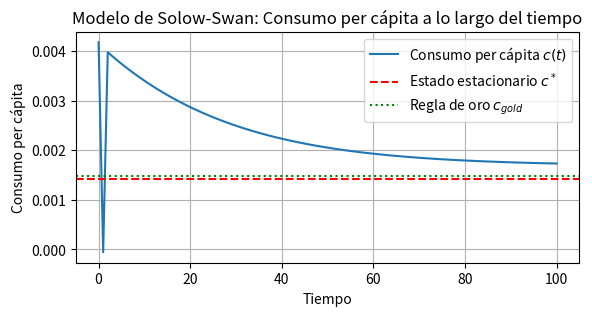
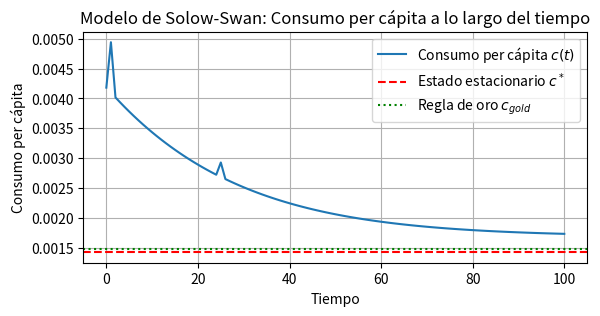
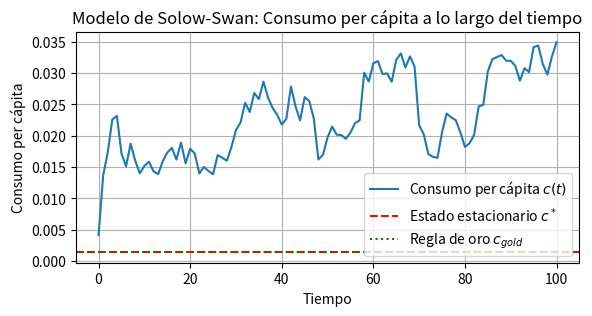
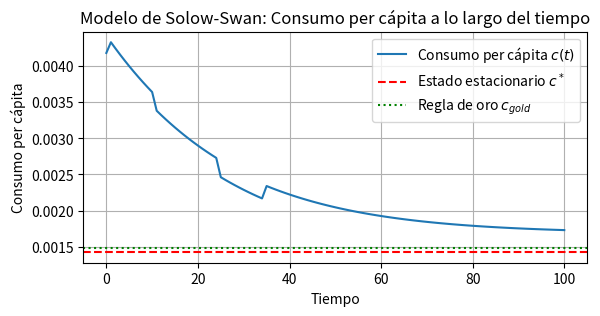
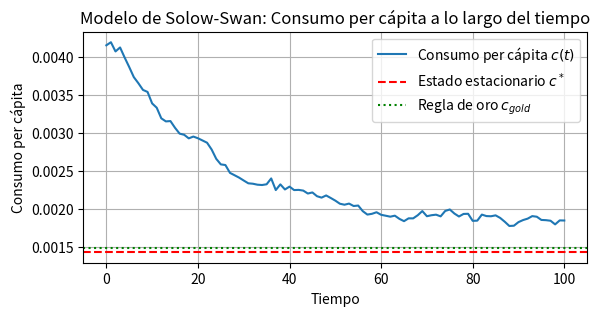
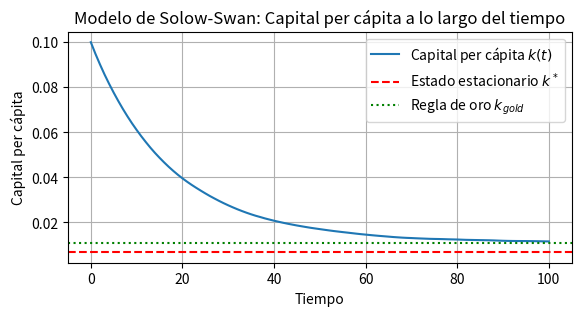
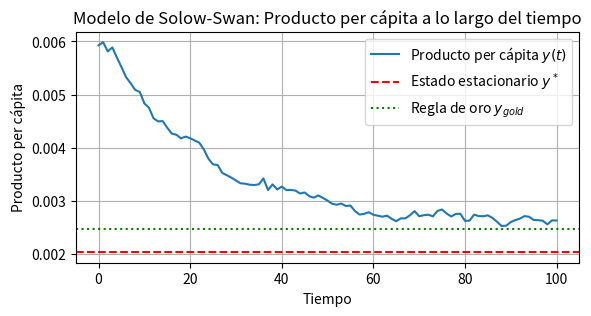
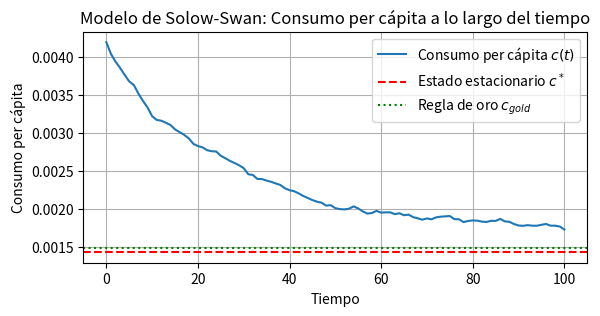
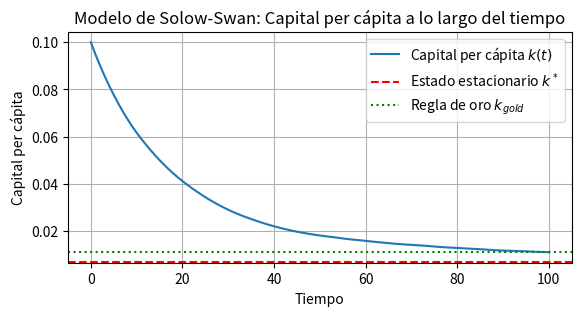
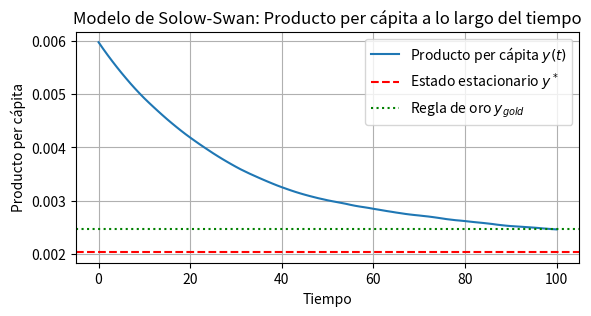
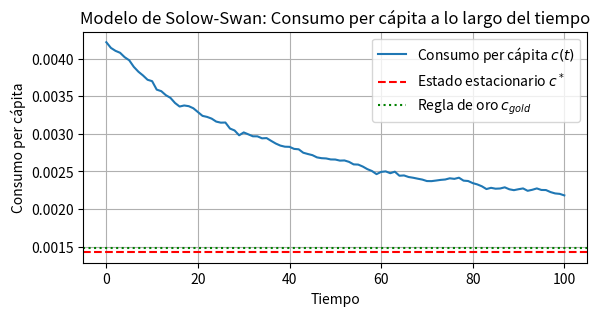
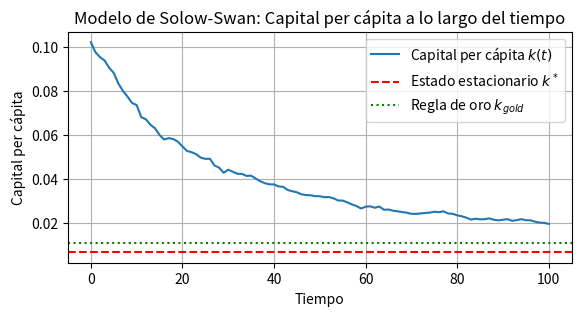
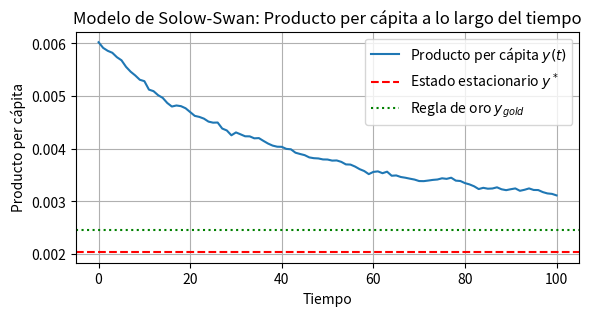
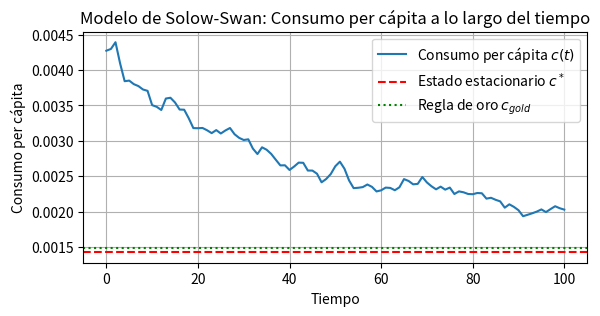
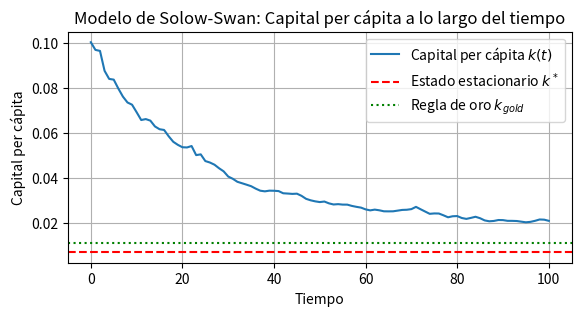
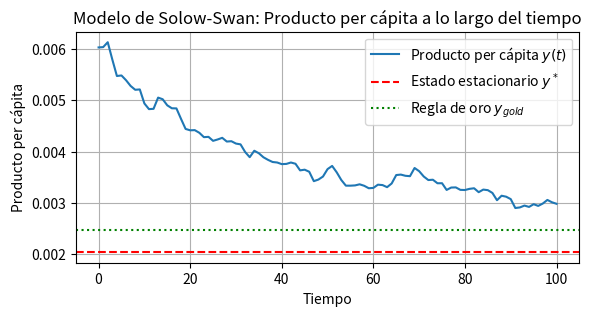

The script that saved these images, in order:
## Shock aleatorio transitorio en el periodo 1

import numpy as np
import matplotlib.pyplot as plt

# Parámetros del modelo 
A0 = 0.015       # Tecnología inicial
L0 = 100     # Población inicial
alpha = 0.4  # Elasticidad del capital
s = 0.3     # Tasa de ahorro
delta = 0.05 # Tasa de depreciación
n = 0.02     # Tasa de crecimiento de la población
g = 0.02     # Tasa de crecimiento tecnológico
T = 100      # Periodos a simular

# Shock aleatorio
shock = np.random.randn() 

# Inicializaciones
K = np.zeros(T+1)
L = np.zeros(T+1)
Y = np.zeros(T+1)
C = np.zeros(T+1)
K[0] = 10    # Capital inicial
L[0] = L0

# Simulación del modelo
for t in range(T):
    # Aplicar shock aleatorio solo en el periodo 1
    A = A0 * shock if t == 1 else A0
    Y[t] = A * K[t]**alpha * L[t]**(1-alpha) #funcion de produccion.
    C[t] = (1-s) * Y[t]        #consumo
    K[t+1] = s * Y[t] + (1-delta) * K[t]
    L[t+1] = L[t] * (1 + n)

Y[T] = A0 * K[T]**alpha * L[T]**(1-alpha)
C[T] = (1-s) * Y[T]


# Estado estacionario para k y c
k_star = (s * A0 / (n + g + delta))**(1/(1-alpha))
y_star = A0 * k_star**alpha
c_star = (1-s) * y_star


# Regla de oro
s_gold = alpha
k_gold = (s_gold * A0 / (delta + n + g))**(1/(1-alpha))
y_gold = A0 * k_gold**alpha
c_gold = (1 - s_gold) * y_gold

# Producto per cápita
y = Y / L

# Capital per cápita
k = K / L

# Consumo per cápita
c = C / L

# Grafica del consumo percapita (Trayectoria, regla de oro y estado estacionario).

plt.figure(figsize=(6.5, 3))
plt.plot(c, label="Consumo per cápita $c(t)$")
plt.axhline(y=c_star, color='r', linestyle='--', label="Estado estacionario $c^*$")
plt.axhline(y=c_gold, color='g', linestyle=':', label="Regla de oro $c_{gold}$")
plt.title("Modelo de Solow-Swan: Consumo per cápita a lo largo del tiempo")
plt.xlabel("Tiempo")
plt.ylabel("Consumo per cápita")
plt.legend()
plt.grid(True)
plt.show()


## shock transitorio en 2 periodos.

import numpy as np
import matplotlib.pyplot as plt

# Parámetros del modelo 
A0 = 0.015       # Tecnología inicial
L0 = 100     # Población inicial
alpha = 0.4  # Elasticidad del capital
s = 0.3     # Tasa de ahorro
delta = 0.05 # Tasa de depreciación
n = 0.02     # Tasa de crecimiento de la población
g = 0.02     # Tasa de crecimiento tecnológico
T = 100      # Periodos a simular

# Shocks aleatorios
shock1 = np.random.randn() # Shock para el periodo 1
shock2 = np.random.randn() # Shock para el periodo 25

# Inicializaciones
K = np.zeros(T+1)
L = np.zeros(T+1)
Y = np.zeros(T+1)
C = np.zeros(T+1)
K[0] = 10    # Capital inicial
L[0] = L0

# Simulación del modelo
for t in range(T):
    # Aplicar shocks aleatorios en los periodos 1 y 25
    if t == 1:
        A = A0 * shock1
    elif t == 25:
        A = A0 * shock2
    else:
        A = A0
    
    Y[t] = A * K[t]**alpha * L[t]**(1-alpha) #funcion de produccion.
    C[t] = (1-s) * Y[t]        #consumo
    K[t+1] = s * Y[t] + (1-delta) * K[t]
    L[t+1] = L[t] * (1 + n)

Y[T] = A0 * K[T]**alpha * L[T]**(1-alpha)
C[T] = (1-s) * Y[T]


# Estado estacionario para k y c
k_star = (s * A0 / (n + g + delta))**(1/(1-alpha))
y_star = A0 * k_star**alpha
c_star = (1-s) * y_star


# Regla de oro
s_gold = alpha
k_gold = (s_gold * A0 / (delta + n + g))**(1/(1-alpha))
y_gold = A0 * k_gold**alpha
c_gold = (1 - s_gold) * y_gold

# Producto per cápita
y = Y / L

# Capital per cápita
k = K / L

# Consumo per cápita
c = C / L

# Grafica del consumo percapita (Trayectoria, regla de oro y estado estacionario).

plt.figure(figsize=(6.5, 3))
plt.plot(c, label="Consumo per cápita $c(t)$")
plt.axhline(y=c_star, color='r', linestyle='--', label="Estado estacionario $c^*$")
plt.axhline(y=c_gold, color='g', linestyle=':', label="Regla de oro $c_{gold}$")
plt.title("Modelo de Solow-Swan: Consumo per cápita a lo largo del tiempo")
plt.xlabel("Tiempo")
plt.ylabel("Consumo per cápita")
plt.legend()
plt.grid(True)
plt.show()


## Shock normal permante

import numpy as np
import matplotlib.pyplot as plt

# Parámetros del modelo 
A0 = 0.015       # Tecnología inicial
L0 = 100        # Población inicial
alpha = 0.4     # Elasticidad del capital
s = 0.3         # Tasa de ahorro
delta = 0.05    # Tasa de depreciación
n = 0.02        # Tasa de crecimiento de la población
g = 0.02        # Tasa de crecimiento tecnológico
T = 100         # Periodos a simular

# Parámetros del proceso AR(1)
rho = 1       # Persistencia
sigma = 0.01    # Desviación estándar del shock

# Inicializaciones
K = np.zeros(T+1)
L = np.zeros(T+1)
Y = np.zeros(T+1)
C = np.zeros(T+1)
K[0] = 10       # Capital inicial
L[0] = L0
A = np.zeros(T+1)
A[0] = A0


some_upper_bound = 0.1
some_lower_bound = 0.05


# Simulación del modelo
for t in range(T):
    # Actualizar A siguiendo un proceso AR(1)
    A[t+1] = rho * A[t] + sigma * np.random.randn()
    
    # Límites para A[t+1]
    A[t+1] = max(min(A[t+1], some_upper_bound), some_lower_bound)
    
    Y[t] = A[t] * K[t]**alpha * L[t]**(1-alpha) # Función de producción.
    C[t] = (1-s) * Y[t]        # Consumo
    K[t+1] = s * Y[t] + (1-delta) * K[t]
    L[t+1] = L[t] * (1 + n)

Y[T] = A[T] * K[T]**alpha * L[T]**(1-alpha)
C[T] = (1-s) * Y[T]


# Estado estacionario para k y c
k_star = (s * A0 / (n + g + delta))**(1/(1-alpha))
y_star = A0 * k_star**alpha
c_star = (1-s) * y_star


# Regla de oro
s_gold = alpha
k_gold = (s_gold * A0 / (delta + n + g))**(1/(1-alpha))
y_gold = A0 * k_gold**alpha
c_gold = (1 - s_gold) * y_gold

# Producto per cápita
y = Y / L

# Capital per cápita
k = K / L

# Consumo per cápita
c = C / L

# Grafica del consumo percapita (Trayectoria, regla de oro y estado estacionario).

plt.figure(figsize=(6.5, 3))
plt.plot(c, label="Consumo per cápita $c(t)$")
plt.axhline(y=c_star, color='r', linestyle='--', label="Estado estacionario $c^*$")
plt.axhline(y=c_gold, color='g', linestyle=':', label="Regla de oro $c_{gold}$")
plt.title("Modelo de Solow-Swan: Consumo per cápita a lo largo del tiempo")
plt.xlabel("Tiempo")
plt.ylabel("Consumo per cápita")
plt.legend()
plt.grid(True)
plt.show()

## Shocks semitransitorios 10 periodos positivos y negativos

import numpy as np
import matplotlib.pyplot as plt

# Parámetros del modelo 
A0 = 0.015       # Tecnología inicial
L0 = 100     # Población inicial
alpha = 0.4  # Elasticidad del capital
s = 0.3     # Tasa de ahorro
delta = 0.05 # Tasa de depreciación
n = 0.02     # Tasa de crecimiento de la población
g = 0.02     # Tasa de crecimiento tecnológico
T = 100      # Periodos a simular

# Shocks aleatorios
shock_positive = np.random.uniform(1.05, 1.15)  # Aumento aleatorio entre 5% y 15%
shock_negative = np.random.uniform(0.85, 0.95)  # Disminución aleatoria entre 5% y 15%

# Inicializaciones
K = np.zeros(T+1)
L = np.zeros(T+1)
Y = np.zeros(T+1)
C = np.zeros(T+1)
K[0] = 10    # Capital inicial
L[0] = L0

# Simulación del modelo
for t in range(T):
    # Aplicar shocks aleatorios
    if 1 <= t <= 10:
        A = A0 * shock_positive
    elif 25 <= t <= 34:
        A = A0 * shock_negative
    else:
        A = A0
    
    Y[t] = A * K[t]**alpha * L[t]**(1-alpha) #funcion de produccion.
    C[t] = (1-s) * Y[t]        #consumo
    K[t+1] = s * Y[t] + (1-delta) * K[t]
    L[t+1] = L[t] * (1 + n)

Y[T] = A0 * K[T]**alpha * L[T]**(1-alpha)
C[T] = (1-s) * Y[T]

# Estado estacionario para k y c
k_star = (s * A0 / (n + g + delta))**(1/(1-alpha))
y_star = A0 * k_star**alpha
c_star = (1-s) * y_star


# Regla de oro
s_gold = alpha
k_gold = (s_gold * A0 / (delta + n + g))**(1/(1-alpha))
y_gold = A0 * k_gold**alpha
c_gold = (1 - s_gold) * y_gold

# Producto per cápita
y = Y / L

# Capital per cápita
k = K / L

# Consumo per cápita
c = C / L

# Grafica del consumo percapita (Trayectoria, regla de oro y estado estacionario).

plt.figure(figsize=(6.5, 3))
plt.plot(c, label="Consumo per cápita $c(t)$")
plt.axhline(y=c_star, color='r', linestyle='--', label="Estado estacionario $c^*$")
plt.axhline(y=c_gold, color='g', linestyle=':', label="Regla de oro $c_{gold}$")
plt.title("Modelo de Solow-Swan: Consumo per cápita a lo largo del tiempo")
plt.xlabel("Tiempo")
plt.ylabel("Consumo per cápita")
plt.legend()
plt.grid(True)
plt.show()


## Shock persistente.

import numpy as np
import matplotlib.pyplot as plt

# Parámetros del modelo 
A0 = 0.015       # Tecnología inicial
L0 = 100     # Población inicial
alpha = 0.4  # Elasticidad del capital
s = 0.3     # Tasa de ahorro
delta = 0.05 # Tasa de depreciación
n = 0.02     # Tasa de crecimiento de la población
g = 0.02     # Tasa de crecimiento tecnológico
T = 100      # Periodos a simular
rho = 0.9    # Parámetro de persistencia del shock

# Inicializaciones
K = np.zeros(T+1)
L = np.zeros(T+1)
Y = np.zeros(T+1)
C = np.zeros(T+1)
K[0] = 10    # Capital inicial
L[0] = L0
a = np.zeros(T+1)  # Crear una serie para el proceso autorregresivo
a[0] = 0  # Inicializamos a_0

# Simulación del modelo
for t in range(T):
    # Actualizamos el valor de a para el shock persistente AR(1)
    epsilon_a = np.random.normal(0, 0.02)
    a[t+1] = rho * a[t] + epsilon_a
    
    # Aplicamos el shock a la tecnología
    A = A0 * (1 + a[t+1])
    
    Y[t] = A * K[t]**alpha * L[t]**(1-alpha) #funcion de produccion.
    C[t] = (1-s) * Y[t]        #consumo
    K[t+1] = s * Y[t] + (1-delta) * K[t]
    L[t+1] = L[t] * (1 + n)

Y[T] = A0 * (1 + a[T]) * K[T]**alpha * L[T]**(1-alpha)
C[T] = (1-s) * Y[T]

# Estado estacionario para k y c
k_star = (s * A0 / (n + g + delta))**(1/(1-alpha))
y_star = A0 * k_star**alpha
c_star = (1-s) * y_star


# Regla de oro
s_gold = alpha
k_gold = (s_gold * A0 / (delta + n + g))**(1/(1-alpha))
y_gold = A0 * k_gold**alpha
c_gold = (1 - s_gold) * y_gold

# Producto per cápita
y = Y / L

# Capital per cápita
k = K / L

# Consumo per cápita
c = C / L

# Grafica del consumo percapita (Trayectoria, regla de oro y estado estacionario).

plt.figure(figsize=(6.5, 3))
plt.plot(c, label="Consumo per cápita $c(t)$")
plt.axhline(y=c_star, color='r', linestyle='--', label="Estado estacionario $c^*$")
plt.axhline(y=c_gold, color='g', linestyle=':', label="Regla de oro $c_{gold}$")
plt.title("Modelo de Solow-Swan: Consumo per cápita a lo largo del tiempo")
plt.xlabel("Tiempo")
plt.ylabel("Consumo per cápita")
plt.legend()
plt.grid(True)
plt.show()

# Gráfica del capital per cápita (Trayectoria, regla de oro y estado estacionario).

plt.figure(figsize=(6.5, 3))
plt.plot(k, label="Capital per cápita $k(t)$")
plt.axhline(y=k_star, color='r', linestyle='--', label="Estado estacionario $k^*$")
plt.axhline(y=k_gold, color='g', linestyle=':', label="Regla de oro $k_{gold}$")
plt.title("Modelo de Solow-Swan: Capital per cápita a lo largo del tiempo")
plt.xlabel("Tiempo")
plt.ylabel("Capital per cápita")
plt.legend()
plt.grid(True)
plt.show()

# Gráfica del producto per cápita (Trayectoria, regla de oro y estado estacionario).

plt.figure(figsize=(6.5, 3))
plt.plot(y, label="Producto per cápita $y(t)$")
plt.axhline(y=y_star, color='r', linestyle='--', label="Estado estacionario $y^*$")
plt.axhline(y=y_gold, color='g', linestyle=':', label="Regla de oro $y_{gold}$")
plt.title("Modelo de Solow-Swan: Producto per cápita a lo largo del tiempo")
plt.xlabel("Tiempo")
plt.ylabel("Producto per cápita")
plt.legend()
plt.grid(True)
plt.show()

import numpy as np
import matplotlib.pyplot as plt

# Parámetros del modelo 
A0 = 0.015       # Tecnología inicial
L0 = 100        # Población inicial
alpha = 0.4     # Elasticidad del capital
s0 = 0.3        # Tasa de ahorro inicial
delta = 0.05    # Tasa de depreciación
n = 0.02        # Tasa de crecimiento de la población
g = 0.02        # Tasa de crecimiento tecnológico
T = 100         # Periodos a simular
rho = 0.9       # Parámetro de persistencia del shock

# Inicializaciones
K = np.zeros(T+1)
L = np.zeros(T+1)
Y = np.zeros(T+1)
C = np.zeros(T+1)
K[0] = 10       # Capital inicial
L[0] = L0
a = np.zeros(T+1)  # Crear una serie para el proceso autorregresivo
a[0] = 0       # Inicializamos a_0

# Simulación del modelo
for t in range(T):
    # Actualizamos el valor de a para el shock persistente AR(1)
    epsilon_a = np.random.normal(0, 0.02)
    a[t+1] = rho * a[t] + epsilon_a
    
    # Aplicamos el shock a la tasa de ahorro
    s = s0 * (1 + a[t+1])
    
    Y[t] = A0 * K[t]**alpha * L[t]**(1-alpha) #funcion de produccion.
    C[t] = (1-s) * Y[t]        #consumo
    K[t+1] = s * Y[t] + (1-delta) * K[t]
    L[t+1] = L[t] * (1 + n)

Y[T] = A0 * K[T]**alpha * L[T]**(1-alpha)
C[T] = (1-s0) * Y[T]

# Estado estacionario para k y c
k_star = (s0 * A0 / (n + g + delta))**(1/(1-alpha))
y_star = A0 * k_star**alpha
c_star = (1-s0) * y_star

# Regla de oro
s_gold = alpha
k_gold = (s_gold * A0 / (delta + n + g))**(1/(1-alpha))
y_gold = A0 * k_gold**alpha
c_gold = (1 - s_gold) * y_gold

# Producto per cápita
y = Y / L

# Capital per cápita
k = K / L

# Consumo per cápita
c = C / L

# Grafica del consumo percapita (Trayectoria, regla de oro y estado estacionario).
plt.figure(figsize=(6.5, 3))
plt.plot(c, label="Consumo per cápita $c(t)$")
plt.axhline(y=c_star, color='r', linestyle='--', label="Estado estacionario $c^*$")
plt.axhline(y=c_gold, color='g', linestyle=':', label="Regla de oro $c_{gold}$")
plt.title("Modelo de Solow-Swan: Consumo per cápita a lo largo del tiempo")
plt.xlabel("Tiempo")
plt.ylabel("Consumo per cápita")
plt.legend()
plt.grid(True)
plt.show()

# Gráfica del capital per cápita (Trayectoria, regla de oro y estado estacionario).

plt.figure(figsize=(6.5, 3))
plt.plot(k, label="Capital per cápita $k(t)$")
plt.axhline(y=k_star, color='r', linestyle='--', label="Estado estacionario $k^*$")
plt.axhline(y=k_gold, color='g', linestyle=':', label="Regla de oro $k_{gold}$")
plt.title("Modelo de Solow-Swan: Capital per cápita a lo largo del tiempo")
plt.xlabel("Tiempo")
plt.ylabel("Capital per cápita")
plt.legend()
plt.grid(True)
plt.show()

# Gráfica del producto per cápita (Trayectoria, regla de oro y estado estacionario).

plt.figure(figsize=(6.5, 3))
plt.plot(y, label="Producto per cápita $y(t)$")
plt.axhline(y=y_star, color='r', linestyle='--', label="Estado estacionario $y^*$")
plt.axhline(y=y_gold, color='g', linestyle=':', label="Regla de oro $y_{gold}$")
plt.title("Modelo de Solow-Swan: Producto per cápita a lo largo del tiempo")
plt.xlabel("Tiempo")
plt.ylabel("Producto per cápita")
plt.legend()
plt.grid(True)
plt.show()

import numpy as np
import matplotlib.pyplot as plt

# Parámetros del modelo 
A0 = 0.015       # Tecnología inicial
L0 = 100        # Población inicial
alpha = 0.4     # Elasticidad del capital
s = 0.3         # Tasa de ahorro
delta = 0.05    # Tasa de depreciación
n = 0.02        # Tasa de crecimiento de la población
g = 0.02        # Tasa de crecimiento tecnológico
T = 100         # Periodos a simular
rho = 0.9       # Parámetro de persistencia del shock

# Inicializaciones
K = np.zeros(T+1)
L = np.zeros(T+1)
Y = np.zeros(T+1)
C = np.zeros(T+1)
K[0] = 10       # Capital inicial
L[0] = L0
a = np.zeros(T+1)  # Crear una serie para el proceso autorregresivo
a[0] = 0       # Inicializamos a_0

# Simulación del modelo
for t in range(T):
    # Actualizamos el valor de a para el shock persistente AR(1)
    epsilon_a = np.random.normal(0, 0.02)
    a[t+1] = rho * a[t] + epsilon_a
    
    # Aplicamos el shock a la fuerza laboral
    L[t] = L0 * (1 + a[t+1])
    
    Y[t] = A0 * K[t]**alpha * L[t]**(1-alpha) # Función de producción
    C[t] = (1-s) * Y[t]        # Consumo
    K[t+1] = s * Y[t] + (1-delta) * K[t]
    L[t+1] = L[t] * (1 + n)

Y[T] = A0 * K[T]**alpha * L[T]**(1-alpha)
C[T] = (1-s) * Y[T]

# Estado estacionario para k y c
k_star = (s * A0 / (n + g + delta))**(1/(1-alpha))
y_star = A0 * k_star**alpha
c_star = (1-s) * y_star

# Regla de oro
s_gold = alpha
k_gold = (s_gold * A0 / (delta + n + g))**(1/(1-alpha))
y_gold = A0 * k_gold**alpha
c_gold = (1 - s_gold) * y_gold

# Producto per cápita
y = Y / L

# Capital per cápita
k = K / L

# Consumo per cápita
c = C / L

# Grafica del consumo percapita (Trayectoria, regla de oro y estado estacionario).
plt.figure(figsize=(6.5, 3))
plt.plot(c, label="Consumo per cápita $c(t)$")
plt.axhline(y=c_star, color='r', linestyle='--', label="Estado estacionario $c^*$")
plt.axhline(y=c_gold, color='g', linestyle=':', label="Regla de oro $c_{gold}$")
plt.title("Modelo de Solow-Swan: Consumo per cápita a lo largo del tiempo")
plt.xlabel("Tiempo")
plt.ylabel("Consumo per cápita")
plt.legend()
plt.grid(True)
plt.show()

# Gráfica del capital per cápita (Trayectoria, regla de oro y estado estacionario).

plt.figure(figsize=(6.5, 3))
plt.plot(k, label="Capital per cápita $k(t)$")
plt.axhline(y=k_star, color='r', linestyle='--', label="Estado estacionario $k^*$")
plt.axhline(y=k_gold, color='g', linestyle=':', label="Regla de oro $k_{gold}$")
plt.title("Modelo de Solow-Swan: Capital per cápita a lo largo del tiempo")
plt.xlabel("Tiempo")
plt.ylabel("Capital per cápita")
plt.legend()
plt.grid(True)
plt.show()


# Gráfica del producto per cápita (Trayectoria, regla de oro y estado estacionario).

plt.figure(figsize=(6.5, 3))
plt.plot(y, label="Producto per cápita $y(t)$")
plt.axhline(y=y_star, color='r', linestyle='--', label="Estado estacionario $y^*$")
plt.axhline(y=y_gold, color='g', linestyle=':', label="Regla de oro $y_{gold}$")
plt.title("Modelo de Solow-Swan: Producto per cápita a lo largo del tiempo")
plt.xlabel("Tiempo")
plt.ylabel("Producto per cápita")
plt.legend()
plt.grid(True)
plt.show()

import numpy as np
import matplotlib.pyplot as plt

# Parámetros del modelo 
A0 = 0.015       # Tecnología inicial
L0 = 100        # Población inicial
alpha = 0.4     # Elasticidad del capital
s0 = 0.3        # Tasa de ahorro inicial
delta = 0.05    # Tasa de depreciación
n = 0.02        # Tasa de crecimiento de la población
g = 0.02        # Tasa de crecimiento tecnológico
T = 100         # Periodos a simular
rho = 0.9       # Parámetro de persistencia del shock

# Inicializaciones
K = np.zeros(T+1)
L = np.zeros(T+1)
Y = np.zeros(T+1)
C = np.zeros(T+1)
K[0] = 10       # Capital inicial
L[0] = L0
a_A = np.zeros(T+1)  # Shock para la tecnología
a_L = np.zeros(T+1)  # Shock para la fuerza laboral
a_s = np.zeros(T+1)  # Shock para la tasa de ahorro
a_A[0], a_L[0], a_s[0] = 0, 0, 0  # Inicializamos los shocks

# Simulación del modelo
for t in range(T):
    # Actualizar cada shock persistente AR(1)
    epsilon_A = np.random.normal(0, 0.02)
    epsilon_L = np.random.normal(0, 0.02)
    epsilon_s = np.random.normal(0, 0.02)
    
    a_A[t+1] = rho * a_A[t] + epsilon_A
    a_L[t+1] = rho * a_L[t] + epsilon_L
    a_s[t+1] = rho * a_s[t] + epsilon_s
    
    # Aplicar los shocks
    A = A0 * (1 + a_A[t+1])
    L[t] = L0 * (1 + a_L[t+1])
    s = s0 * (1 + a_s[t+1])
    
    Y[t] = A * K[t]**alpha * L[t]**(1-alpha)
    C[t] = (1-s) * Y[t]
    K[t+1] = s * Y[t] + (1-delta) * K[t]
    L[t+1] = L[t] * (1 + n)

Y[T] = A0 * (1 + a_A[T]) * K[T]**alpha * L[T]**(1-alpha)
C[T] = (1-s) * Y[T]

# Estado estacionario para k y c considerando s0
k_star = (s0 * A0 / (n + g + delta))**(1/(1-alpha))
y_star = A0 * k_star**alpha
c_star = (1-s0) * y_star

# Regla de oro considerando s0
s_gold = alpha
k_gold = (s_gold * A0 / (delta + n + g))**(1/(1-alpha))
y_gold = A0 * k_gold**alpha
c_gold = (1 - s_gold) * y_gold

# Producto per cápita
y = Y / L

# Capital per cápita
k = K / L

# Consumo per cápita
c = C / L

# Graficar el consumo per cápita
plt.figure(figsize=(6.5, 3))
plt.plot(c, label="Consumo per cápita $c(t)$")
plt.axhline(y=c_star, color='r', linestyle='--', label="Estado estacionario $c^*$")
plt.axhline(y=c_gold, color='g', linestyle=':', label="Regla de oro $c_{gold}$")
plt.title("Modelo de Solow-Swan: Consumo per cápita a lo largo del tiempo")
plt.xlabel("Tiempo")
plt.ylabel("Consumo per cápita")
plt.legend()
plt.grid(True)
plt.show()

# Gráfica del capital per cápita (Trayectoria, regla de oro y estado estacionario).

plt.figure(figsize=(6.5, 3))
plt.plot(k, label="Capital per cápita $k(t)$")
plt.axhline(y=k_star, color='r', linestyle='--', label="Estado estacionario $k^*$")
plt.axhline(y=k_gold, color='g', linestyle=':', label="Regla de oro $k_{gold}$")
plt.title("Modelo de Solow-Swan: Capital per cápita a lo largo del tiempo")
plt.xlabel("Tiempo")
plt.ylabel("Capital per cápita")
plt.legend()
plt.grid(True)
plt.show()

# Gráfica del producto per cápita (Trayectoria, regla de oro y estado estacionario).

plt.figure(figsize=(6.5, 3))
plt.plot(y, label="Producto per cápita $y(t)$")
plt.axhline(y=y_star, color='r', linestyle='--', label="Estado estacionario $y^*$")
plt.axhline(y=y_gold, color='g', linestyle=':', label="Regla de oro $y_{gold}$")
plt.title("Modelo de Solow-Swan: Producto per cápita a lo largo del tiempo")
plt.xlabel("Tiempo")
plt.ylabel("Producto per cápita")
plt.legend()
plt.grid(True)
plt.show()